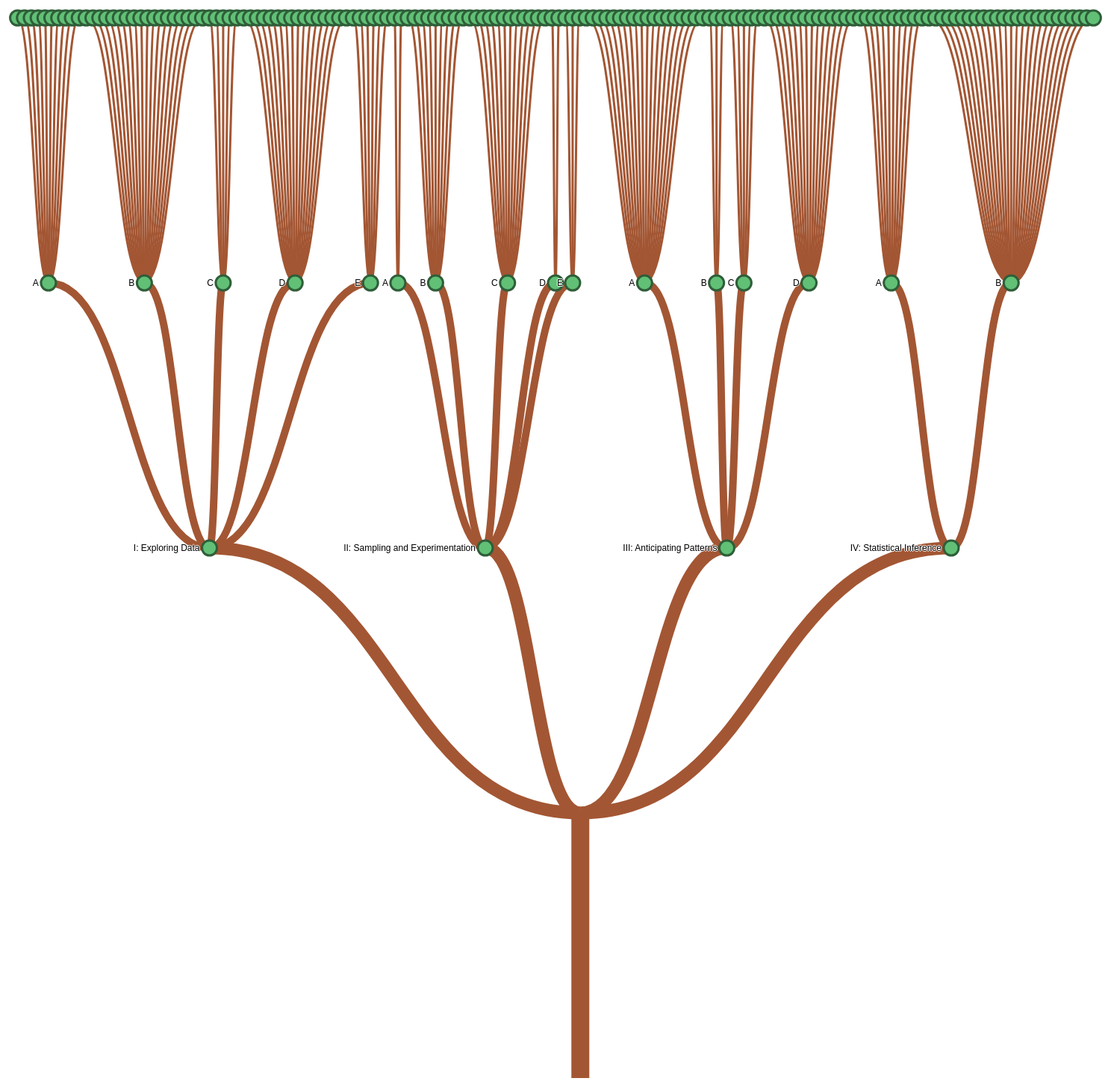
D3 v4 page, settled after 480 driven frames (8 s of simulated time); the page loaded 1 data file(s).



// set the dimensions and margins of the diagram
var margin = {top: 20, right: 90, bottom: 30, left: 90},
  width = 1600 - margin.left - margin.right,
  height = 1500 - margin.top - margin.bottom;

var root;
// declares a tree layout and assigns the size
//var treemap = d3.tree()
//  .size([height, width]);

var treemap = d3.tree()
    .separation(function(a, b) { return ((a.parent == root) && (b.parent == root)) ? 4 : 5; })
    .size([height, width]);

var tooltip = d3.select("body")
    .append("div")
	.style("position", "absolute")
    .style("text-align", "center")
    .style("width", "100px")
    .style("background", "lightsteelblue")
	.style("z-index", "10")
	.style("visibility", "hidden")
    .style("padding", "2px")
    .style("border", "0px")
    .style("border-radius", "8px")
    .style("font", "12px sans-serif")
	.text("a simple tooltip");

// load the external data
d3.json("APCATtree3.json", function(error, treeData) {
  if (error) throw error;

//  assigns the data to a hierarchy using parent-child relationships
var nodes = d3.hierarchy(treeData, function(d) {
    return d.children;
    });

// maps the node data to the tree layout
nodes = treemap(nodes);

// append the svg object to the body of the page
// appends a 'group' element to 'svg'
// moves the 'group' element to the top left margin
var svg = d3.select("body").append("svg")
    .attr("width", width + margin.left + margin.right)
    .attr("height", height + margin.top + margin.bottom),
g = svg.append("g")
    .attr("transform",
    "translate(" + margin.left + "," + margin.top + ")");

// adds the links between the nodes
var link = g.selectAll(".link")
    .data( nodes.descendants().slice(1))
    .enter().append("path")
    .attr("class", "link")
    .attr("d", function(d) {
       return "M" + d.x + "," + (height - d.y)
       + "C" + (d.x + d.parent.x) / 2 + "," + (height - d.y)
       + " " + (d.x + d.parent.x) / 2 + "," + (height - d.parent.y)
       + " " + d.parent.x + "," + (height - d.parent.y);
       })
    .attr("stroke-width", function(d) {return (d.height*7+3)});

// adds each node as a group
var node = g.selectAll(".node")
    .data(nodes.descendants())
    .enter().append("g")
    .attr("class", function(d) { 
      return "node" + 
      (d.children ? " node--internal" : " node--leaf"); })
    .attr("transform", function(d) { 
      return "translate(" + d.x + "," + (height-d.y) + ")"; });

// adds the circle to the node
node.append("circle")
    .attr("r", 10)
    .attr("r", function(d) {
        if (d.depth >=2) {return 10}
        else {return 0}
    ;})
    .on("mouseover", function(d){tooltip.text(d.data.tagline); return tooltip.style("visibility", "visible");})
	.on("mousemove", function(){return tooltip.style("top", (event.pageY-10)+"px").style("left",(event.pageX+10)+"px");})
	.on("mouseout", function(){return tooltip.style("visibility", "hidden");});;

// adds the text to the node
node.append("text")
    .attr("dy", ".35em")
    .attr("x", function(d) { return d.children ? -13 : 13; })
    .style("text-anchor", function(d) { 
    return d.children ? "end" : "start"; })
    .text(function(d) { return d.data.name; })
    .style("opacity", function(d) {
        if (d.depth >=2 && d.depth <= 3) {return 1}
        else {return 0}
    ;});

});
    


### data: APCATtree3.json
{
 "name": "test",
 "children": [
  {
   "name": "AP Statistics",
   "children": [
    "{... 4 keys}",
    "{... 4 keys}",
    "{... 4 keys}",
    "{... 4 keys}"
   ]
  }
 ]
}